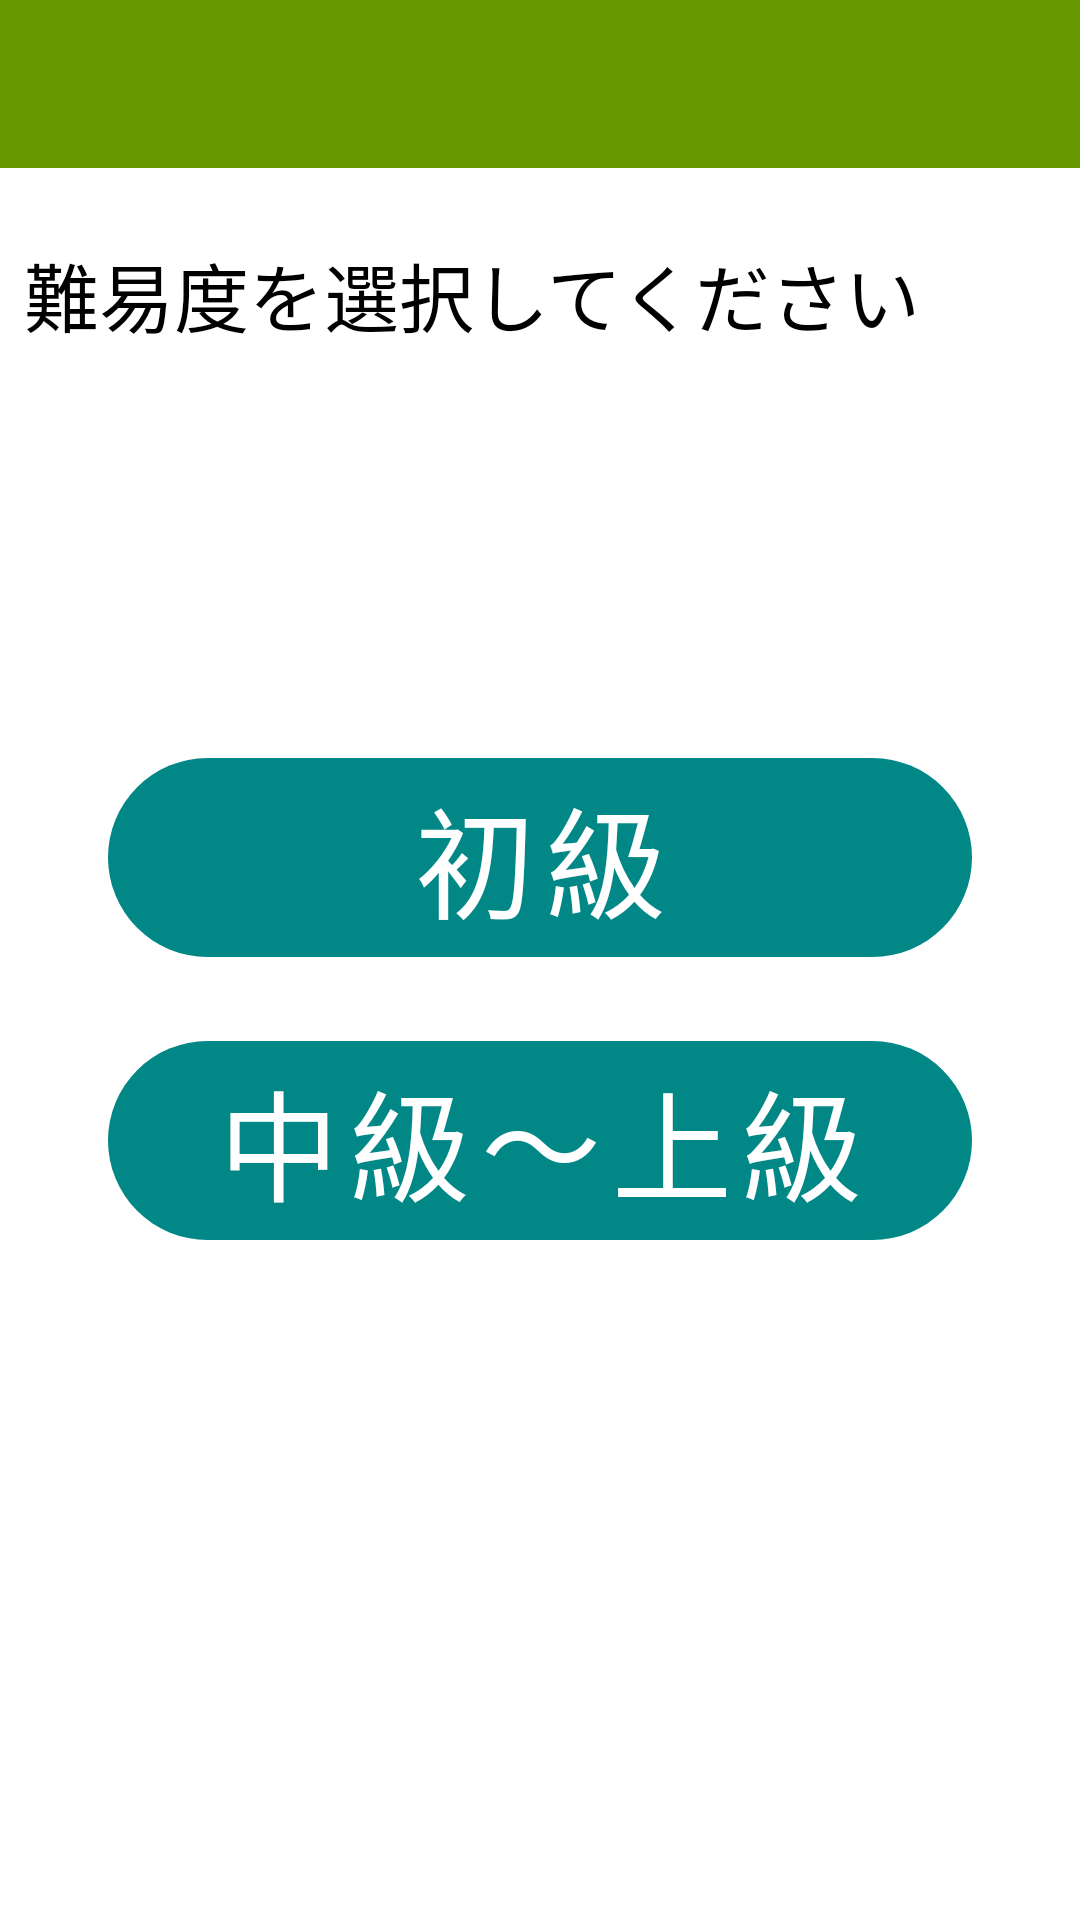

Here is an Android app screen rendered from its layout file. Give the layout XML and the strings, colors and styles it references.
<!-- AndroidManifest.xml: application theme Theme.MuscleTraining -->
<!-- res/layout/activity_select.xml -->
<?xml version="1.0" encoding="utf-8"?>
<androidx.constraintlayout.widget.ConstraintLayout xmlns:android="http://schemas.android.com/apk/res/android"
    xmlns:app="http://schemas.android.com/apk/res-auto"
    xmlns:tools="http://schemas.android.com/tools"
    android:layout_width="match_parent"
    android:layout_height="match_parent"
    tools:context=".SelectActivity">

    <androidx.appcompat.widget.Toolbar
        android:id="@+id/select_toolbar"
        android:layout_width="match_parent"
        android:layout_height="?attr/actionBarSize"
        android:background="@android:color/holo_green_dark"
        app:layout_constraintEnd_toEndOf="parent"
        app:layout_constraintStart_toStartOf="parent"
        app:layout_constraintTop_toTopOf="parent"
        app:titleTextColor="@color/white" />

    <com.google.android.material.button.MaterialButton
        android:id="@+id/secondButton"
        style="@style/Widget.MaterialComponents.Button.UnelevatedButton"
        android:layout_width="0dp"
        android:layout_height="wrap_content"
        android:layout_marginTop="16dp"
        android:text="@string/secondButton"
        android:textAppearance="@style/TextAppearance.MaterialComponents.Button"
        android:textSize="40sp"
        app:backgroundTint="@color/design_default_color_secondary_variant"
        app:cornerRadius="40dp"
        app:layout_constraintEnd_toStartOf="@+id/guideline5"
        app:layout_constraintStart_toStartOf="@+id/guideline4"
        app:layout_constraintTop_toBottomOf="@+id/firstButton" />

    <TextView
        android:id="@+id/textView"
        android:layout_width="0dp"
        android:layout_height="wrap_content"
        android:layout_marginStart="8dp"
        android:layout_marginTop="24dp"
        android:layout_marginEnd="8dp"
        android:text="@string/Level"
        android:textColor="@color/black"
        android:textSize="25sp"
        app:layout_constraintEnd_toEndOf="parent"
        app:layout_constraintStart_toStartOf="parent"
        app:layout_constraintTop_toBottomOf="@+id/select_toolbar" />

    <com.google.android.material.button.MaterialButton
        android:id="@+id/firstButton"
        style="@style/Widget.MaterialComponents.Button.UnelevatedButton"
        android:layout_width="0dp"
        android:layout_height="wrap_content"
        android:layout_marginTop="32dp"
        android:text="@string/firstButton"
        android:textAppearance="@style/TextAppearance.MaterialComponents.Button"
        android:textSize="40sp"
        app:backgroundTint="@color/design_default_color_secondary_variant"
        app:cornerRadius="40dp"
        app:layout_constraintBottom_toBottomOf="parent"
        app:layout_constraintEnd_toStartOf="@+id/guideline5"
        app:layout_constraintStart_toStartOf="@+id/guideline4"
        app:layout_constraintTop_toBottomOf="@+id/textView"
        app:layout_constraintVertical_bias="0.238" />

    <androidx.constraintlayout.widget.Guideline
        android:id="@+id/guideline4"
        android:layout_width="wrap_content"
        android:layout_height="wrap_content"
        android:orientation="vertical"
        app:layout_constraintGuide_percent="0.10" />

    <androidx.constraintlayout.widget.Guideline
        android:id="@+id/guideline5"
        android:layout_width="wrap_content"
        android:layout_height="wrap_content"
        android:orientation="vertical"
        app:layout_constraintGuide_percent="0.90" />
</androidx.constraintlayout.widget.ConstraintLayout>
<!-- resources referenced by this layout -->
<resources>
  <string name="Level">難易度を選択してください</string>
  <string name="firstButton">初級</string>
  <string name="secondButton">中級〜上級</string>
  <style name="Theme.MuscleTraining" parent="Theme.MaterialComponents.DayNight.NoActionBar">
          
          <item name="colorPrimary">@color/purple_500</item>
          <item name="colorPrimaryVariant">@color/purple_700</item>
          <item name="colorOnPrimary">@color/white</item>
          
          <item name="colorSecondary">@color/teal_200</item>
          <item name="colorSecondaryVariant">@color/teal_700</item>
          <item name="colorOnSecondary">@color/black</item>
          
          <item name="android:statusBarColor" tools:targetApi="l">?attr/colorPrimaryVariant</item>
          
  
          
          <item name="android:windowFullscreen">true</item>
          <item name="android:windowContentOverlay">@null</item>
      </style>
  <!-- not gathered from this repository: default colours our renderer supplied (Android Studio template values) -->
  <color name="purple_500">#FF6200EE</color>
  <color name="purple_700">#FF3700B3</color>
  <color name="teal_200">#FF03DAC5</color>
  <color name="teal_700">#FF018786</color>
  <color name="black">#FF000000</color>
  <color name="white">#FFFFFFFF</color>
</resources>
